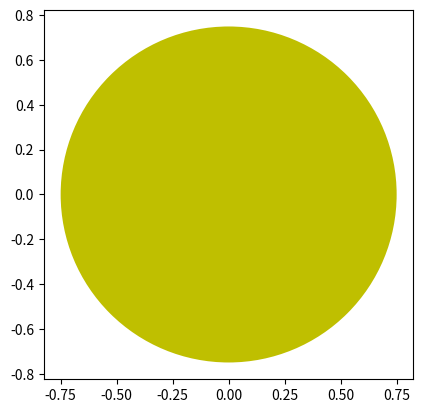

Source code (Python):
import matplotlib.pyplot as plt

plt.axes()
circle = plt.Circle((0, 0), radius=0.75, fc='y')
# gca(get current axes) helps to plot to give figure.
plt.gca().add_patch(circle)
plt.axis("scaled")
plt.show()
